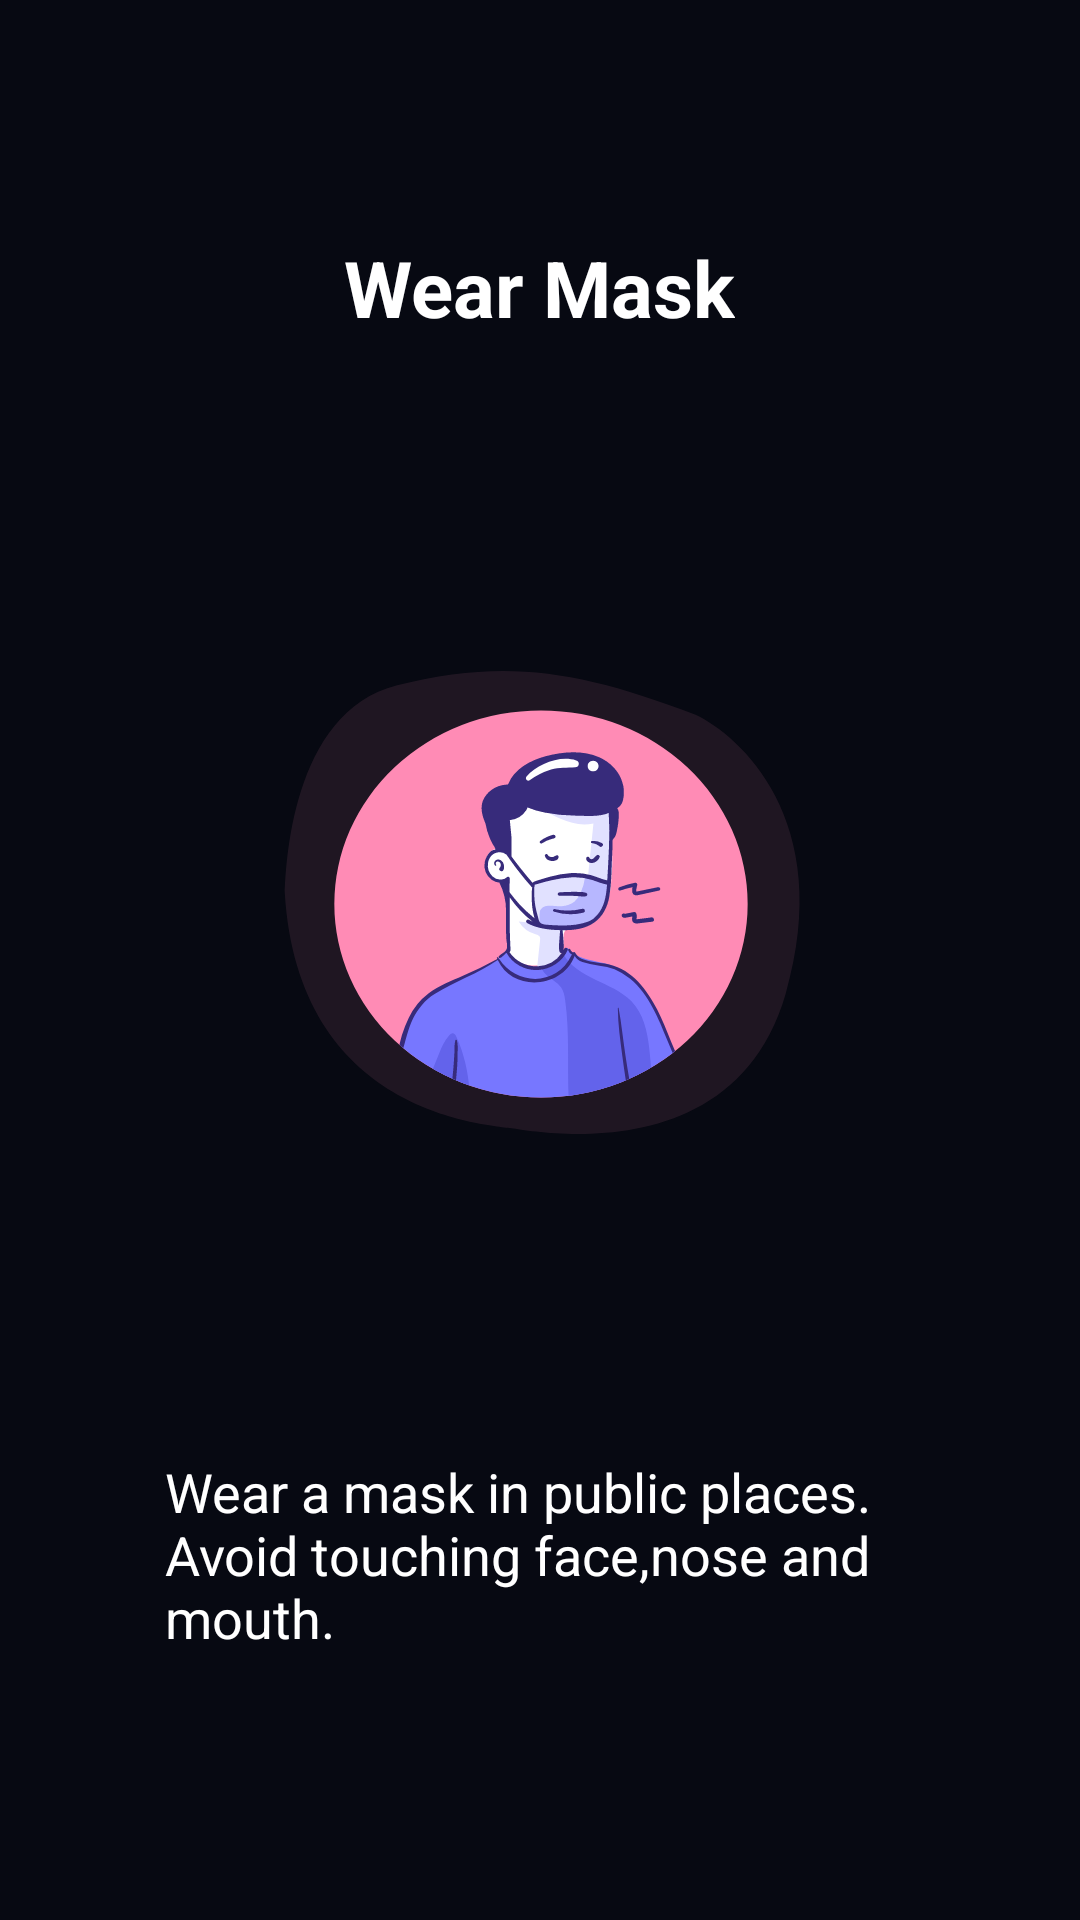

Reconstruct the res/layout file that produces this screen, plus the resources it refers to.
<!-- AndroidManifest.xml: application theme AppTheme -->
<!-- res/layout/fragment_mask.xml -->
<?xml version="1.0" encoding="utf-8"?>
<RelativeLayout xmlns:android="http://schemas.android.com/apk/res/android"
    xmlns:tools="http://schemas.android.com/tools"
    android:layout_width="match_parent"
    android:layout_height="match_parent"
    android:background="@color/background"

    tools:context=".Prevention.PreventionFragments.MaskFragment">



    <LinearLayout
        android:layout_width="wrap_content"
        android:layout_height="wrap_content"
        android:layout_margin="40dp"
        android:layout_centerHorizontal="true"
        android:layout_centerVertical="true"
        android:background="@drawable/card_shape"
        android:backgroundTint="@color/listbackground"
        android:orientation="vertical"

        >

        <TextView
            android:layout_width="wrap_content"
            android:layout_height="wrap_content"
            android:layout_gravity="center"
            android:layout_marginTop="15dp"
            android:text="@string/mask_card_title"
            android:textColor="@color/white"
            android:textSize="@dimen/card_title_text_size"
            android:textStyle="bold" />

        <ImageView
            android:layout_width="wrap_content"
            android:layout_height="wrap_content"
            android:elevation="40dp"
            android:outlineAmbientShadowColor="@color/colorAccent"
            android:paddingLeft="15dp"
            android:paddingRight="15dp"

            android:src="@drawable/ic_wear_mask_new" />
        <TextView
            android:layout_width="wrap_content"
            android:layout_height="wrap_content"


            android:layout_marginRight="15dp"
            android:layout_marginLeft="15dp"
            android:text="@string/mask_card_description"
            android:textColor="@color/white"
            android:textSize="@dimen/card_description_text_size"
            android:textStyle="normal"
            android:layout_marginBottom="25dp"/>
    </LinearLayout>













</RelativeLayout>
<!-- resources referenced by this layout -->
<resources>
  <color name="background">#070912</color>
  <color name="card_background">@color/white</color>
      //fab_colors
  <color name="colorAccent">#03DAC5</color>
  <color name="listbackground">#181C27</color>
  <color name="white">#FFFFFF</color>
  
      ////
  <dimen name="card_description_text_size">18dp</dimen>
  <dimen name="card_title_text_size">26dp</dimen>
  <!-- drawable ic_wear_mask_new: vector/xml drawable (drawable, 16089 chars, omitted) -->
  <string name="mask_card_description">"Wear a mask in public places.\nAvoid touching face,nose and mouth."</string>
      //hand wash
  <string name="mask_card_title">"Wear Mask"</string>
  <style name="AppTheme" parent="Theme.MaterialComponents.Light.NoActionBar">
          
          <item name="colorPrimary">@color/background</item>
          <item name="colorPrimaryDark">@color/background</item>
          <item name="colorAccent">@color/colorAccent</item>
      </style>
</resources>
